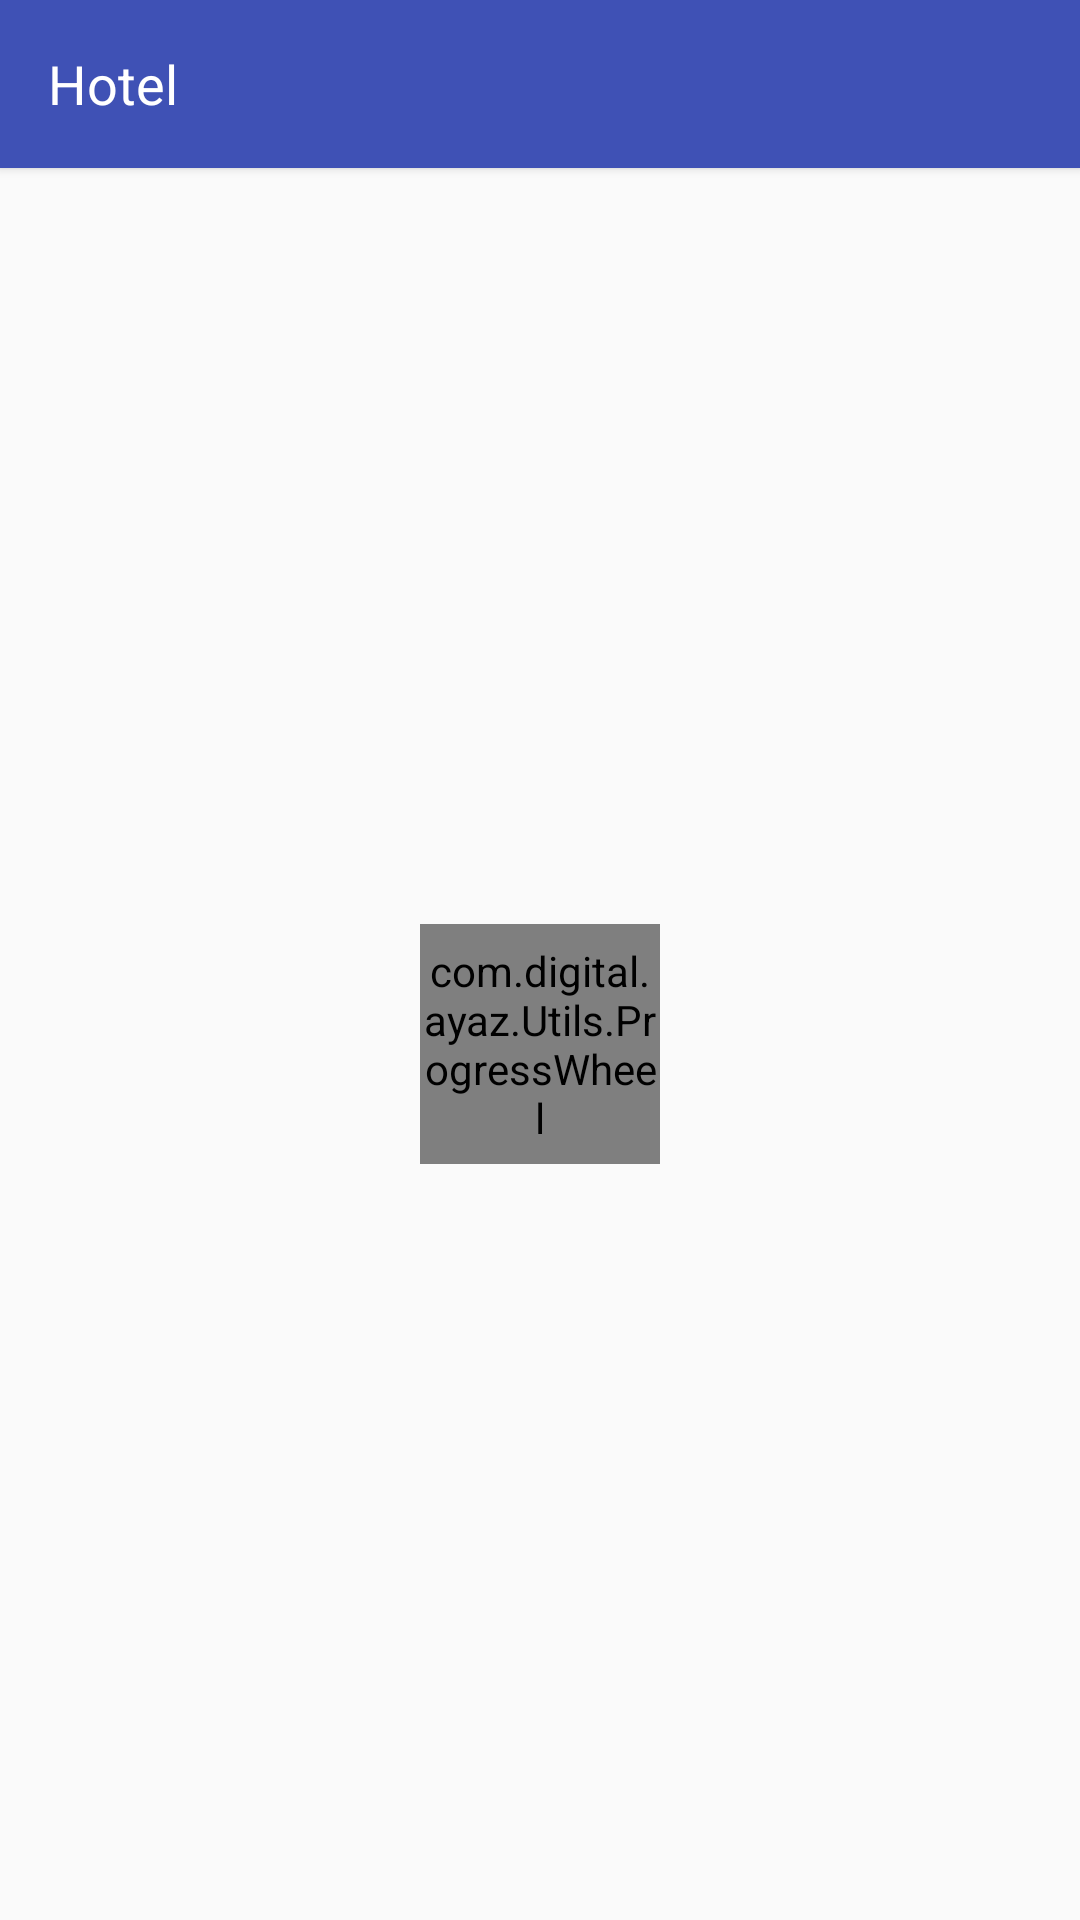

Android layout source for this screen:
<!-- AndroidManifest.xml: application theme AppTheme -->
<!-- res/layout/hotel_list.xml -->
<?xml version="1.0" encoding="utf-8"?>
<layout xmlns:android="http://schemas.android.com/apk/res/android"
    xmlns:tools="http://schemas.android.com/tools"
    xmlns:app="http://schemas.android.com/apk/res-auto">
<LinearLayout
    android:layout_width="match_parent"
    android:layout_height="match_parent"
    android:orientation="vertical">

    <android.support.v7.widget.Toolbar
        android:id="@+id/tool_bar"
        android:layout_width="fill_parent"
        android:layout_height="?attr/actionBarSize"
        android:background="@color/colorPrimary"
        android:elevation="@dimen/fab_elevation"
        android:minHeight="?attr/actionBarSize"
        android:theme="@style/Base.ThemeOverlay.AppCompat.Dark"
        tools:targetApi="lollipop">

        <TextView
            android:id="@+id/name"
            android:layout_width="wrap_content"
            android:layout_height="wrap_content"
            android:text="@string/hotel"
            android:textColor="#fff"
            android:textSize="18sp" />

    </android.support.v7.widget.Toolbar>
    <TextView
        android:id="@+id/inter_msg"
        android:layout_width="match_parent"
        android:layout_height="wrap_content"
        android:animateLayoutChanges="true"
        android:background="@android:color/holo_red_dark"
        android:ellipsize="marquee"
        android:gravity="center"
        android:padding="2dp"
        android:text="@string/internet_error_msg"
        android:textColor="@android:color/white"
        android:visibility="gone" />
    <FrameLayout
        android:layout_width="fill_parent"
        android:layout_height="fill_parent">

        <android.support.v7.widget.RecyclerView
            android:id="@+id/recycler_view"
            android:layout_width="match_parent"
            android:layout_height="match_parent"
            android:clipToPadding="false"
            android:paddingBottom="20dp"
            android:paddingLeft="3dp"
            android:paddingRight="3dp"
            android:paddingTop="3dp"
            android:scrollbarStyle="outsideOverlay" />

        <com.digital.ayaz.Utils.ProgressWheel
            android:id="@+id/progress_wheel"
            android:layout_width="80dp"
            android:layout_height="80dp"
            android:layout_gravity="center"
            app:matProg_barColor="@color/colorPrimary"
            app:matProg_progressIndeterminate="true" />
    </FrameLayout>

</LinearLayout>
    </layout>
<!-- resources referenced by this layout -->
<resources>
  <color name="colorPrimary">#3f51b5</color>
  <dimen name="fab_elevation">2dp</dimen>
  <string name="hotel">Hotel</string>
  <string name="internet_error_msg">No Internet Connection.Please Connect</string>
  <style name="AppTheme" parent="Theme.AppCompat.Light.NoActionBar">
          <item name="colorPrimary">@color/colorPrimary</item>
          <item name="colorPrimaryDark">@color/colorPrimaryDark</item>
          <item name="colorAccent">@color/colorAccent</item>
      </style>
  <color name="colorPrimaryDark">#303f9f</color>
  <color name="colorAccent">#f37338</color>
</resources>
